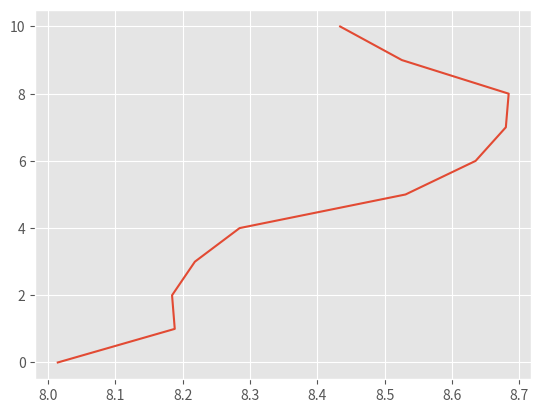

The matplotlib source for this figure:
import matplotlib.pyplot as plt
plt.style.use('ggplot')

plt.plot([8.014705882352942, 8.18840579710145, 8.184397163120567, 8.21830985915493, 8.284722222222221,
		  8.53103448275862, 8.635135135135135, 8.68, 8.68421052631579, 8.525641025641026, 8.433962264150944],
         [0, 1, 2, 3, 4, 5, 6, 7, 8, 9, 10])

plt.show()
